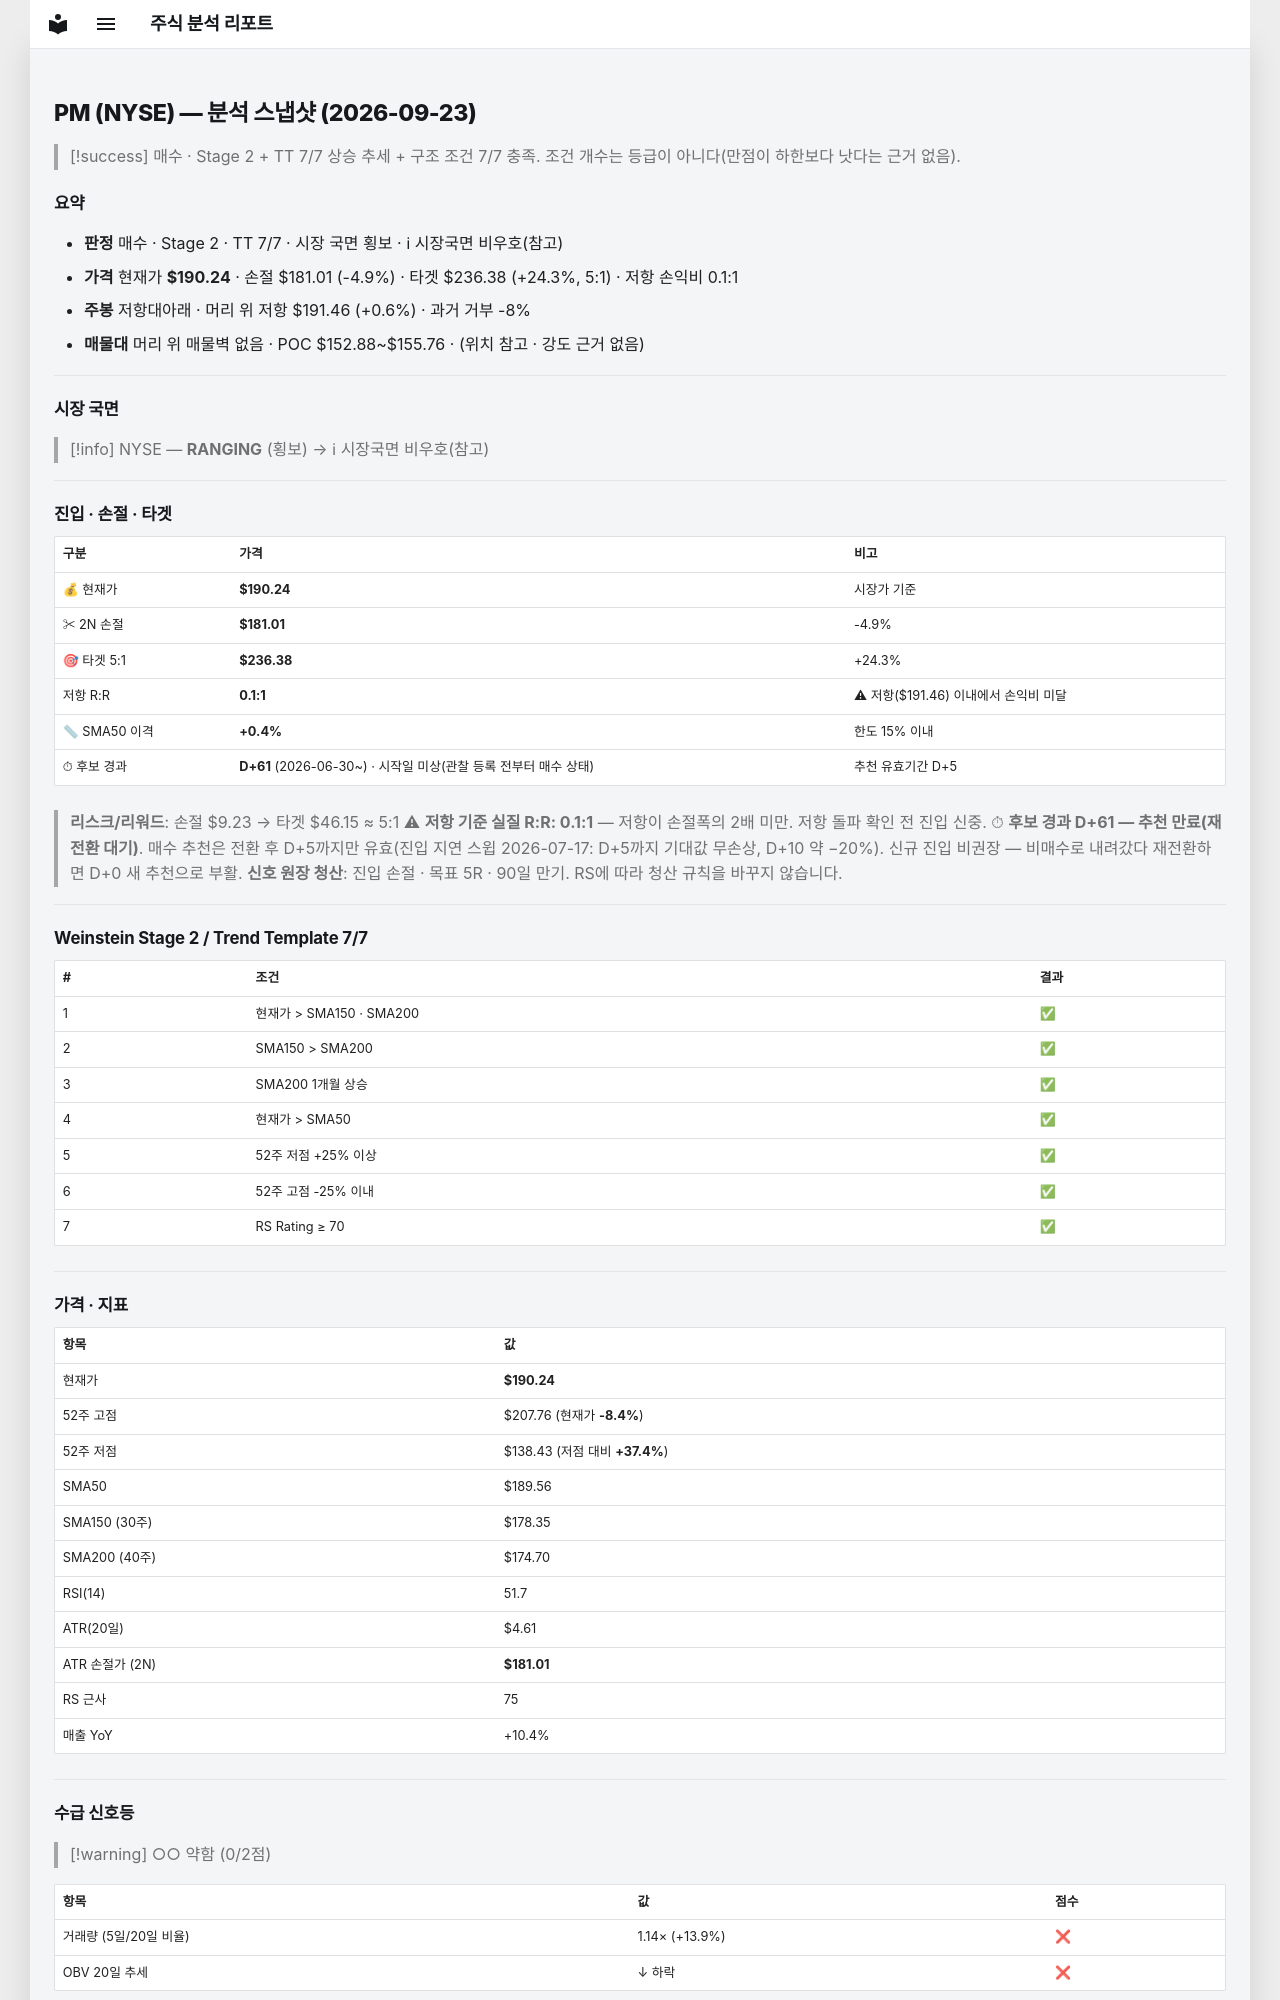

repository: soloandco/stock-reports · page: snapshots/PM-2026-09-23/index.html · generator: mkdocs

---
type: analysis-snapshot
title: PM 분석 스냅샷
ticker: PM
market: NYSE
created: 2026-09-23
updated: 2026-09-23
bar-date: 2026-09-22
verdict: 매수후보
real-rr: 0.13
sma50-gap-pct: 0.4
candidate-days: 61
candidate-since: 2026-06-30
candidate-start-unknown: true
weekly-position: 저항대아래
weekly-overhead-price: 191.46
weekly-overhead-pct: 0.6
stage: 2
trend-template-score: 7
tt-max: 7
price: 190.23500061035156
stop-price: 181.00550011918705
market-regime: RANGING
supply-demand-score: 0/2
supply-demand-label: 약함
status: tracking
tags:
  - stock-agent
  - watchlist
  - PM
  - analysis
related:
  - "[[analysis-template]]"
---

# PM (NYSE) — 분석 스냅샷 (2026-09-23)

> [!success] 매수 · Stage 2 + TT 7/7
> 상승 추세 + 구조 조건 7/7 충족. 조건 개수는 등급이 아니다(만점이 하한보다 낫다는 근거 없음).

## 요약

- **판정** 매수 · Stage 2 · TT 7/7 · 시장 국면 횡보 · ℹ 시장국면 비우호(참고)
- **가격** 현재가 **$190.24** · 손절 $181.01 (-4.9%) · 타겟 $236.38 (+24.3%, 5:1) · 저항 손익비 0.1:1
- **주봉** 저항대아래 · 머리 위 저항 $191.46 (+0.6%) · 과거 거부 -8%
- **매물대** 머리 위 매물벽 없음 · POC $152.88~$155.76 · (위치 참고 · 강도 근거 없음)

---

## 시장 국면

> [!info] NYSE — **RANGING** (횡보) → ℹ 시장국면 비우호(참고)

---

## 진입 · 손절 · 타겟

| 구분 | 가격 | 비고 |
|------|------|------|
| 💰 현재가 | **$190.24** | 시장가 기준 |
| ✂ 2N 손절 | **$181.01** | -4.9% |
| 🎯 타겟 5:1 | **$236.38** | +24.3% |
| 저항 R:R | **0.1:1** | ⚠ 저항($191.46) 이내에서 손익비 미달 |
| 📏 SMA50 이격 | **+0.4%** | 한도 15% 이내 |
| ⏱ 후보 경과 | **D+61** (2026-06-30~) · 시작일 미상(관찰 등록 전부터 매수 상태) | 추천 유효기간 D+5 |

> **리스크/리워드**: 손절 $9.23 → 타겟 $46.15 ≈ 5:1
> ⚠ **저항 기준 실질 R:R: 0.1:1** — 저항이 손절폭의 2배 미만. 저항 돌파 확인 전 진입 신중.
> ⏱ **후보 경과 D+61 — 추천 만료(재전환 대기)**. 매수 추천은 전환 후 D+5까지만 유효(진입 지연 스윕 2026-07-17: D+5까지 기대값 무손상, D+10 약 −20%). 신규 진입 비권장 — 비매수로 내려갔다 재전환하면 D+0 새 추천으로 부활.
> **신호 원장 청산**: 진입 손절 · 목표 5R · 90일 만기. RS에 따라 청산 규칙을 바꾸지 않습니다.

---

## Weinstein Stage 2 / Trend Template 7/7

| # | 조건 | 결과 |
|---|------|------|
| 1 | 현재가 > SMA150 · SMA200 | ✅ |
| 2 | SMA150 > SMA200 | ✅ |
| 3 | SMA200 1개월 상승 | ✅ |
| 4 | 현재가 > SMA50 | ✅ |
| 5 | 52주 저점 +25% 이상 | ✅ |
| 6 | 52주 고점 -25% 이내 | ✅ |
| 7 | RS Rating ≥ 70 | ✅ |

---

## 가격 · 지표

| 항목 | 값 |
|------|---|
| 현재가 | **$190.24** |
| 52주 고점 | $207.76 (현재가 **-8.4%**) |
| 52주 저점 | $138.43 (저점 대비 **+37.4%**) |
| SMA50 | $189.56 |
| SMA150 (30주) | $178.35 |
| SMA200 (40주) | $174.70 |
| RSI(14) | 51.7 |
| ATR(20일) | $4.61 |
| ATR 손절가 (2N) | **$181.01** |
| RS 근사 | 75 |
| 매출 YoY | +10.4% |

---
## 수급 신호등

> [!warning] ○○ 약함 (0/2점)

| 항목 | 값 | 점수 |
|------|------|------|
| 거래량 (5일/20일 비율) | 1.14× (+13.9%) | ❌ |
| OBV 20일 추세 | ↓ 하락 | ❌ |

> **판독법**: 거래량이 20일 평균보다 20% 이상 많고 OBV(온밸런스볼륨)가 상승 중이면 매집 수급이 강한 것으로 판단합니다.

---
